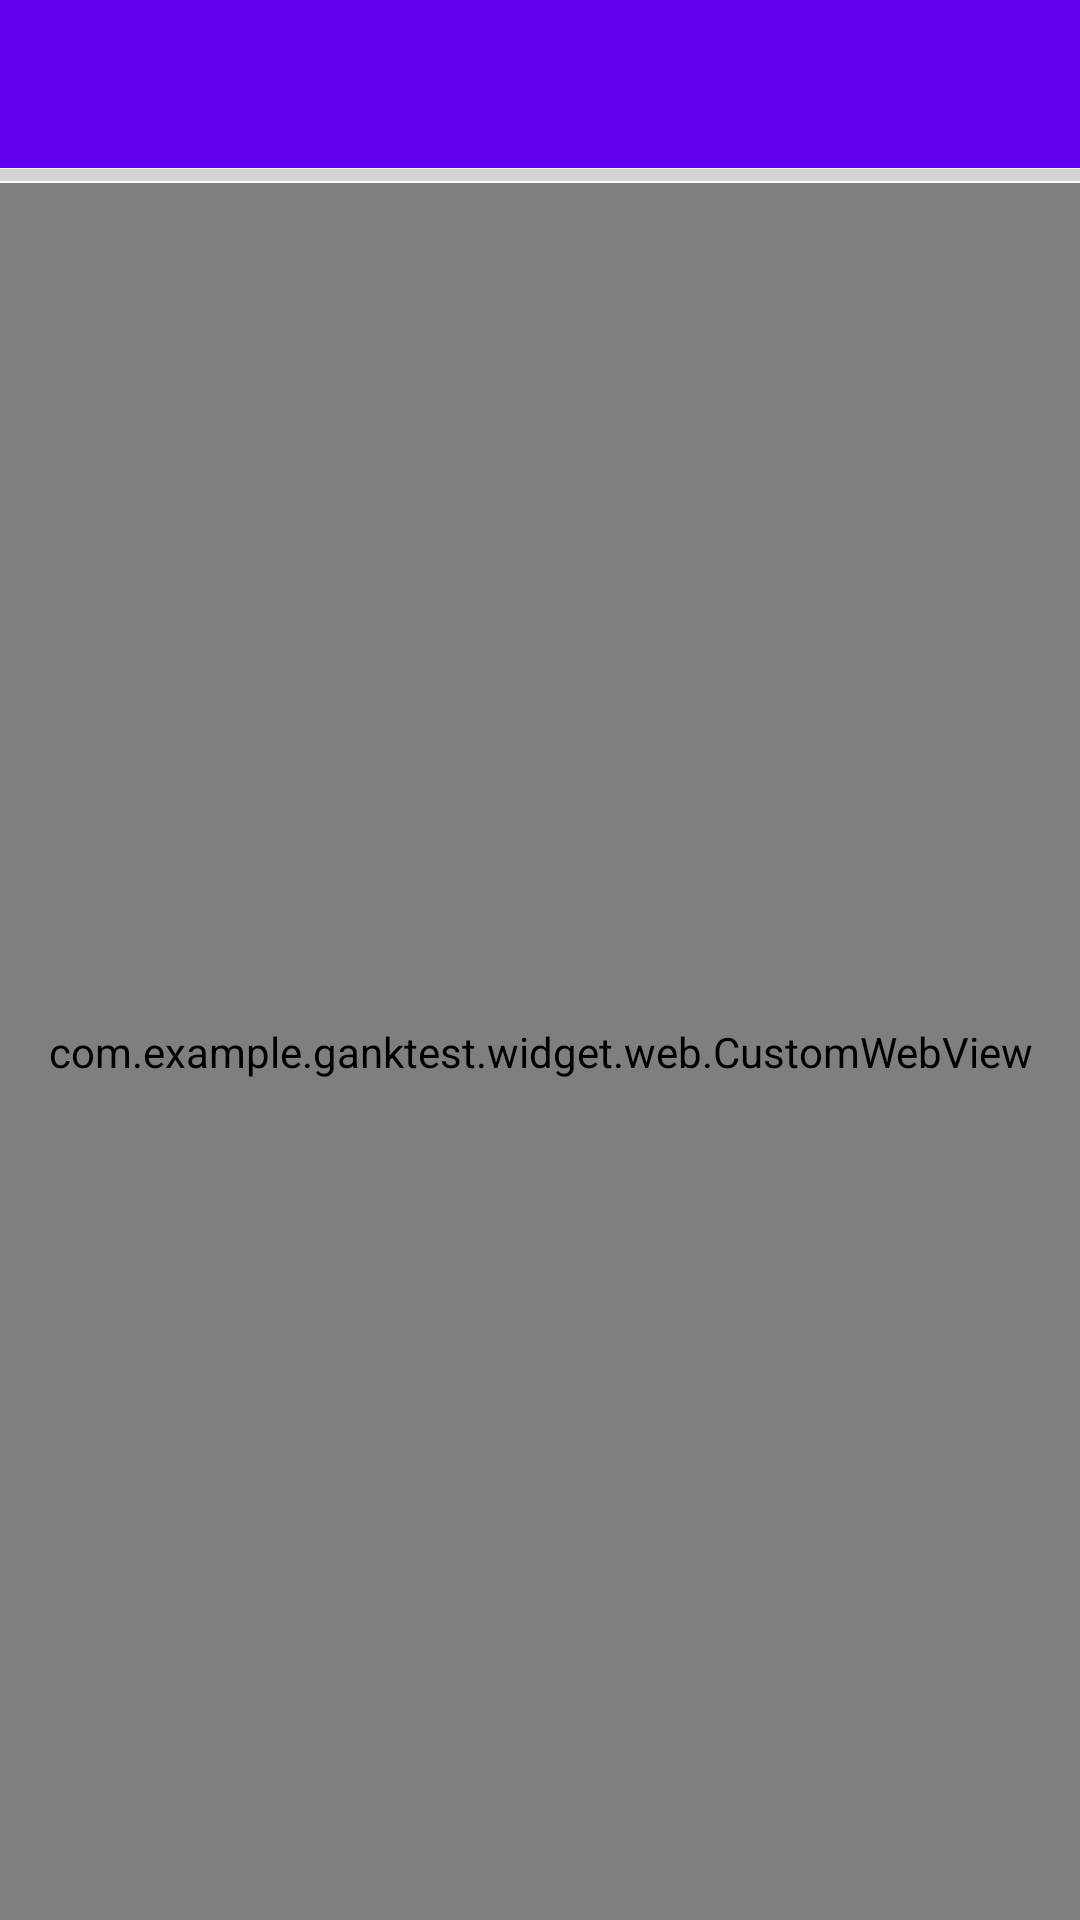

Android layout source for this screen:
<!-- AndroidManifest.xml: activity theme AppTheme -->
<!-- res/layout/activity_web.xml -->
<?xml version="1.0" encoding="utf-8"?>
<LinearLayout
    xmlns:android="http://schemas.android.com/apk/res/android"
    xmlns:app="http://schemas.android.com/apk/res-auto"
    xmlns:tools="http://schemas.android.com/tools"
    android:layout_width="match_parent"
    android:layout_height="match_parent"
    android:orientation="vertical"
    tools:context="com.example.ganktesst.ui.WebActivity">


    <include layout="@layout/toolbar"/>
<ProgressBar
    android:id="@+id/progressBar"
    android:max="100"
    android:layout_width="match_parent"
    android:layout_height="5dp"
    style="@style/Base.Widget.AppCompat.ProgressBar.Horizontal"
    />
   <com.example.ganktest.widget.web.CustomWebView
       android:id="@+id/webView"
       android:layout_width="match_parent"
       android:layout_height="match_parent"/>

</LinearLayout>
<!-- res/layout/toolbar.xml (included above) -->
<?xml version="1.0" encoding="utf-8"?>
<merge xmlns:android="http://schemas.android.com/apk/res/android"
                                   xmlns:app="http://schemas.android.com/apk/res-auto"
                                   android:orientation="vertical"
                                   android:layout_width="match_parent"
                                   android:layout_height="wrap_content">

    <android.support.v7.widget.Toolbar
        android:background="@color/colorPrimary"
        app:theme="@style/ThemeOverlay.AppCompat.Dark.ActionBar"
        app:popupTheme="@style/ThemeOverlay.AppCompat.Light"
        android:id="@+id/toolbar"
        android:layout_width="match_parent"
        android:layout_height="?actionBarSize"/>
</merge>
<!-- resources referenced by this layout -->
<resources>
  <style name="AppTheme" parent="Theme.AppCompat.Light.NoActionBar">
          
          <item name="colorPrimary">@color/colorPrimary</item>
          <item name="colorPrimaryDark">@color/colorPrimaryDark</item>
          <item name="colorAccent">@color/colorAccent</item>
      </style>
  <!-- not gathered from this repository: default colours our renderer supplied (Android Studio template values) -->
  <color name="colorPrimary">#FF6200EE</color>
  <color name="colorPrimaryDark">#FF3700B3</color>
  <color name="colorAccent">#FF03DAC5</color>
</resources>
